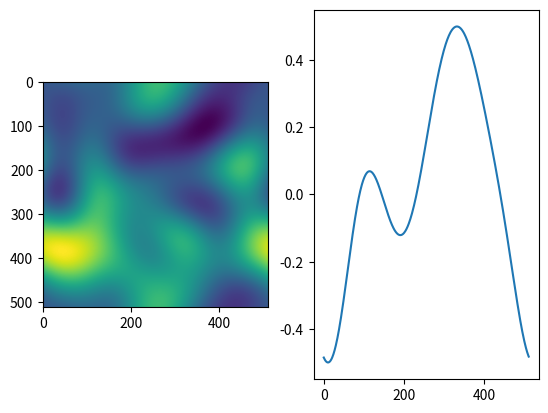

This figure's Python source:
import numpy as np
import scipy.fftpack as sf


def generate_map(N, c_l):
    y = np.random.randn(N)
    x = np.linspace(-0.5, 0.5, N)
    F = np.exp(-0.5 * x**2 / c_l**2)
    res = (sf.ifft(sf.fft(F) * sf.fft(y))).real

    res -= res.min()
    res /= res.max()
    res -= 0.5
    return res


def generate_map2d(dim, c_l):
    s = np.random.randn(dim[0], dim[1])
    x = np.linspace(-0.5, 0.5, dim[0])
    y = np.linspace(-0.5, 0.5, dim[1])
    X, Y = np.meshgrid(x, y)

    F = np.exp(-0.5 * (X**2 + Y**2) / c_l**2)
    res = sf.ifft2(sf.fft2(F) * sf.fft2(s)).real

    res -= res.min()
    res /= res.max()
    res -= 0.5
    return res


if __name__ == '__main__':
    import matplotlib.pyplot as plt
    n = 2**9
    c_l = 0.1

    m = generate_map2d((n, n), c_l)
    m1D = generate_map(n, c_l)

    fig, axes = plt.subplots(1, 2)
    axes[0].imshow(m)
    axes[1].plot(m1D)
    plt.show()
